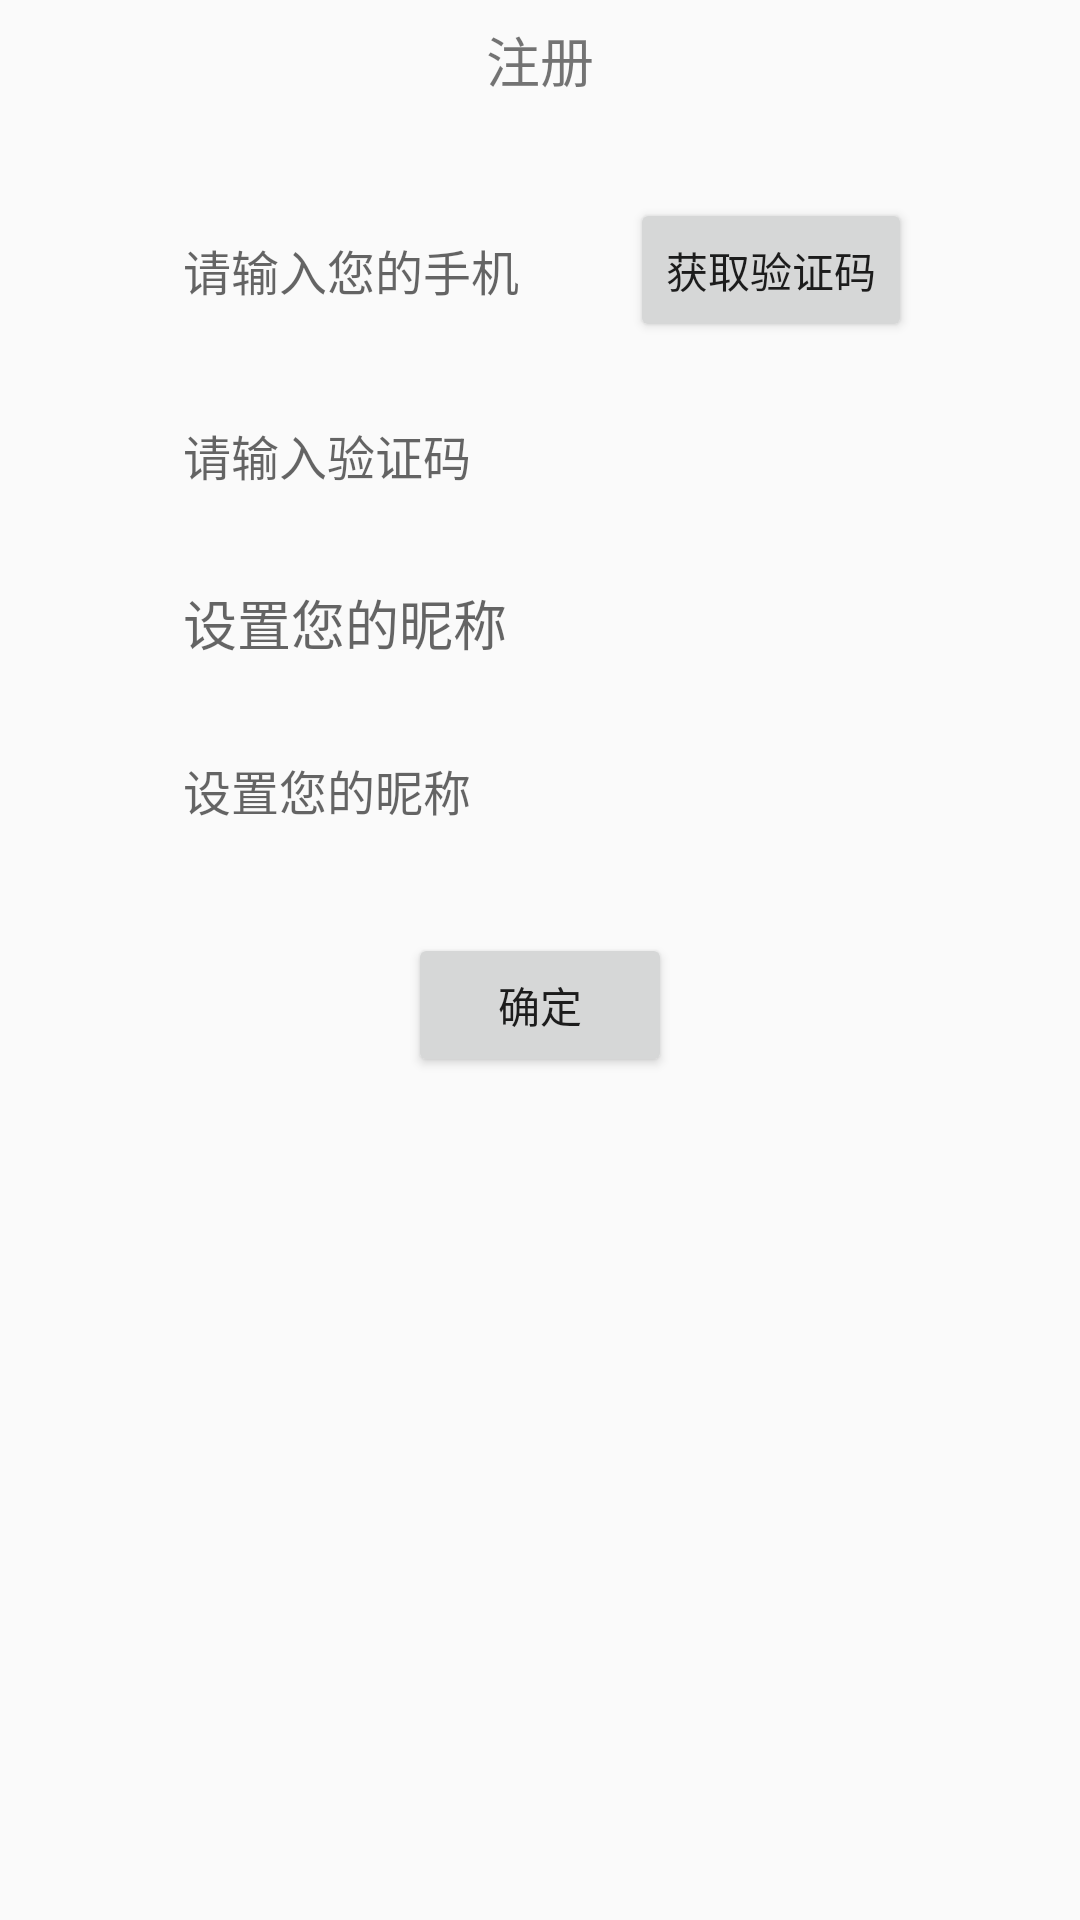

Android layout source for this screen:
<!-- AndroidManifest.xml: application theme AppTheme.NoActionBar -->
<!-- res/layout/layout_register.xml -->
<?xml version="1.0" encoding="utf-8"?>
<LinearLayout xmlns:android="http://schemas.android.com/apk/res/android"
    android:layout_width="match_parent"
    android:layout_height="match_parent"
    android:fitsSystemWindows="true"
    android:clipToPadding="true"
    android:orientation="vertical" >

    <include layout="@layout/layout_register_header"/>
    <LinearLayout
        android:paddingBottom="@dimen/activity_vertical_margin"
        android:paddingLeft="@dimen/activity_horizontal_margin"
        android:paddingRight="@dimen/activity_horizontal_margin"
        android:paddingTop="@dimen/activity_vertical_margin"
        android:orientation="vertical"
        android:layout_width="match_parent"
        android:layout_height="match_parent">
        <LinearLayout
            android:textColor="#7f8c70"
            android:textColorHint="#7f8c70"
            android:layout_width="match_parent"
            android:layout_height="wrap_content"
            android:layout_marginLeft="30dp"
            android:layout_marginRight="30dp"
            android:gravity="center"
            android:orientation="horizontal"
            android:padding="10dp" >

            <ImageView
                android:layout_width="wrap_content"
                android:layout_height="wrap_content"
            />

            <EditText
                android:id="@+id/edRegPhone"
                android:layout_width="0dp"
                android:layout_height="wrap_content"
                android:layout_weight="1"
                android:background="@null"
                android:hint="@string/register_phone"
                android:paddingLeft="5dp"
                android:singleLine="true"
                android:textSize="@dimen/little_16" />

            <Button
                android:id="@+id/tvRegCode"
                android:layout_width="wrap_content"
                android:layout_height="wrap_content"
                android:gravity="center"
                android:text="@string/get_valid_code" />
        </LinearLayout>

        <ImageView
            android:layout_width="match_parent"
            android:layout_height="1dp"
            android:layout_marginLeft="30dp"
            android:layout_marginRight="30dp"
           />

        <LinearLayout
            android:layout_width="match_parent"
            android:layout_height="wrap_content"
            android:layout_marginLeft="30dp"
            android:layout_marginRight="30dp"
            android:orientation="horizontal"
            android:padding="10dp" >

            <EditText
                android:id="@+id/edRegCode"
                android:layout_width="0dp"
                android:layout_height="wrap_content"
                android:layout_weight="1"
                android:background="@null"
                android:hint="@string/enter_code"
                android:paddingBottom="5dp"
                android:paddingLeft="5dp"
                android:paddingTop="5dp"
                android:singleLine="true"
                android:textSize="@dimen/little_16" />

            <ImageView
                android:layout_width="wrap_content"
                android:layout_height="wrap_content"
                android:layout_marginTop="5dp"
             />

        </LinearLayout>

        <ImageView
            android:layout_width="match_parent"
            android:layout_height="1dp"
            android:layout_marginLeft="30dp"
            android:layout_marginRight="30dp"
           />

        <LinearLayout
            android:layout_width="match_parent"
            android:layout_height="wrap_content"
            android:layout_marginLeft="30dp"
            android:layout_marginRight="30dp"
            android:orientation="horizontal"
            android:padding="10dp" >

            <ImageView
                android:layout_width="wrap_content"
                android:layout_height="wrap_content"
                android:layout_marginTop="5dp"
               />

            <EditText
                android:id="@+id/edRegPass"
                android:layout_width="0dp"
                android:layout_height="wrap_content"
                android:layout_weight="1"
                android:background="@null"
                android:hint="@string/set_nickname"
                android:inputType="textPassword"
                android:paddingBottom="5dp"
                android:paddingLeft="5dp"
                android:paddingTop="5dp"
                android:singleLine="true"/>
        </LinearLayout>

        <ImageView
            android:layout_width="match_parent"
            android:layout_height="1dp"
            android:layout_marginLeft="30dp"
            android:layout_marginRight="30dp"
            />

        <LinearLayout
            android:layout_width="match_parent"
            android:layout_height="wrap_content"
            android:layout_marginLeft="30dp"
            android:layout_marginRight="30dp"
            android:orientation="horizontal"
            android:padding="10dp" >

            <ImageView
                android:layout_width="wrap_content"
                android:layout_height="wrap_content"
                android:layout_marginTop="5dp"
                />

            <EditText
                android:id="@+id/edRegNick"
                android:layout_width="0dp"
                android:layout_height="wrap_content"
                android:layout_weight="1"
                android:background="@null"
                android:hint="@string/set_nickname"
                android:inputType="text"
                android:paddingBottom="5dp"
                android:paddingLeft="5dp"
                android:paddingTop="5dp"
                android:singleLine="true"
                android:textSize="@dimen/little_16" />
        </LinearLayout>

        <ImageView
            android:layout_width="match_parent"
            android:layout_height="1dp"
            android:layout_marginLeft="30dp"
            android:layout_marginRight="30dp" />

        <Button
            android:id="@+id/RegisterBtn"
            android:layout_width="wrap_content"
            android:layout_height="wrap_content"
            android:layout_gravity="center"
            android:layout_marginTop="20dp"
            android:text="@string/ok"/>
    </LinearLayout>
</LinearLayout>
<!-- res/layout/layout_register_header.xml (included above) -->
<?xml version="1.0" encoding="utf-8"?>
<LinearLayout xmlns:android="http://schemas.android.com/apk/res/android"
    android:layout_width="match_parent"
    android:layout_height="wrap_content">
    <LinearLayout
        android:orientation="horizontal"
        android:layout_width="match_parent"
        android:gravity="center|left"
        android:layout_height="40dp">

        <LinearLayout
            android:id="@+id/layout_register_back"
            android:layout_width="50dp"
            android:layout_height="30dp">
            <ImageButton
                android:layout_marginLeft="16dp"
                android:layout_width="10dp"
                android:layout_gravity="center"
                android:background="@drawable/arrow_left_32"
                android:layout_height="wrap_content" />
        </LinearLayout>

        <LinearLayout
            android:orientation="horizontal"
            android:layout_width="wrap_content"
            android:layout_height="wrap_content"
            android:layout_weight="1"
            android:gravity="center">
            <TextView
                android:layout_marginLeft="-50dp"
                android:textAlignment="center"
                android:layout_width="fill_parent"
                android:layout_height="fill_parent"
                android:textSize="18dp"
                android:text="@string/register_title"
                />

        </LinearLayout>
    </LinearLayout>
</LinearLayout>
<!-- resources referenced by this layout -->
<resources>
  <dimen name="activity_horizontal_margin">16dp</dimen>
  <dimen name="activity_vertical_margin">16dp</dimen>
  <dimen name="little_16">16.0sp</dimen>
  <string name="enter_code">请输入验证码</string>
  <string name="get_valid_code">获取验证码</string>
  <string name="ok">确定</string>
  <string name="register_phone">请输入您的手机</string>
  <string name="register_title">注册</string>
  <string name="set_nickname">设置您的昵称</string>
  <style name="AppTheme.NoActionBar">
          <item name="windowActionBar">false</item>
          <item name="windowNoTitle">true</item>
      </style>
</resources>
